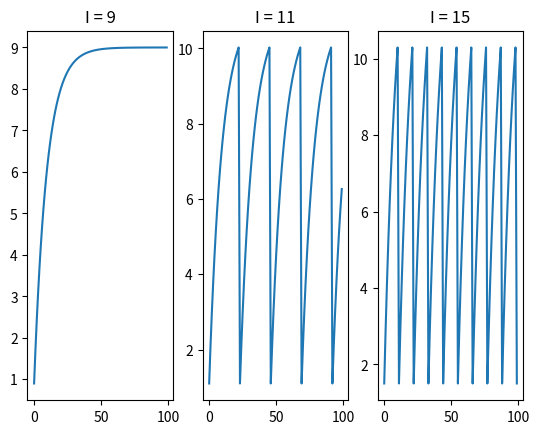

Source code (Python):
import matplotlib.pyplot as plt
import numpy as np

def if_model(tau_v, R, v_th, t_step, v_t, I, num_t = 100):
    v = np.zeros(num_t)
    for i in range(num_t): # simulate for 100 ms
        if v_t > v_th: # reset v_t if it exceeds threshold  
            v_t = 0 
            
        v_t = v_t + t_step/tau_v * (-v_t + R*I)
        v[i] = v_t
    return v


if __name__ == "__main__": 
    tau_v = 10
    R = 1
    v_th = 10
    t_step = 1 # 1ms
    v_t = 0
    
    v_9 = if_model(tau_v, R, v_th, t_step, v_t, 9)
    v_11 = if_model(tau_v, R, v_th, t_step, v_t, 11)
    v_15 = if_model(tau_v, R, v_th, t_step, v_t, 15)
    
    plt.subplot(1,3,1)    
    plt.plot(np.arange(100), v_9)
    plt.title('I = 9')
    
    plt.subplot(1,3,2)  
    plt.plot(np.arange(100), v_11)
    plt.title('I = 11')
    
    plt.subplot(1,3,3)
    plt.plot(np.arange(100), v_15)
    plt.title('I = 15')
    
    plt.show()